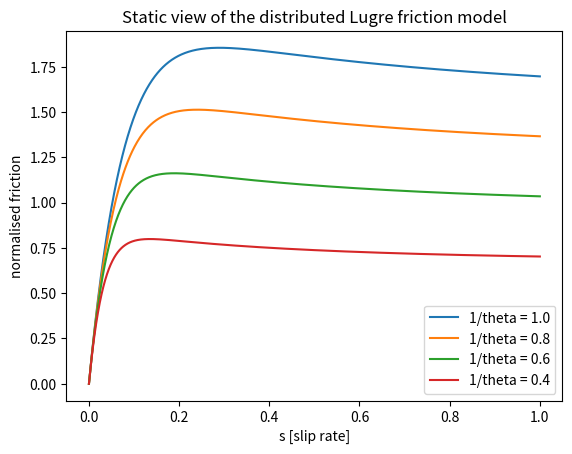

This chart was generated by the following Python code:
import math

import numpy as np
import matplotlib.pyplot as plt


if __name__ == '__main__':
    """
    This is to mimick Figure 3 in the paper titled 'Dynamic Tire Friction Models for Vehicle Traction Control' and 
    therefore see that the parameters are correct
    """
    # parameters used in the model
    sigma_0 = 40.0
    sigma_1 = 4.9487
    sigma_2 = 0.0018
    mu_c = 0.5
    mu_s = 0.9
    vs = 12.5
    L = 0.25

    # slip range, constant velocity and road condition coefficient
    v = 20.0
    s = np.linspace(0.0, 1.0, 1000)
    thetas = [1.0, 1.0/0.8, 1.0/0.6, 1/0.4] 
    norm_force = np.zeros((len(thetas), len(s)))

    for i in range(len(s)):
        for j, theta in enumerate(thetas):
            # intermediate calculations (for during braking only)
            vr = s[i]*v
            gs = (1.0/theta)*(mu_c + (mu_s - mu_c)*math.exp(-math.sqrt(math.fabs(vr/vs))))
            gamma = 1.0 - sigma_1*math.fabs(vr)/gs
            if s[i] != 0.0:
                p = gs/(sigma_0*L*math.fabs(s[i]))

                # calculate current normal force
                norm_force[j, i] = math.copysign(1.0, vr)*gs*L*(1.0 + gamma*p*(math.exp(-1.0/p) - 1.0)) + sigma_2*vr

    # plot the curves
    for j, theta in enumerate(thetas):
        plt.plot(s, norm_force[j, :], label="1/theta = {}".format(1.0/theta))

    plt.xlabel('s [slip rate]')
    plt.ylabel('normalised friction')
    plt.title('Static view of the distributed Lugre friction model')
    plt.legend()
    
    plt.show()
